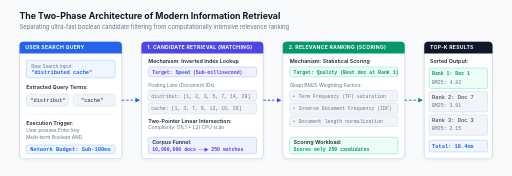
t = 0.00 s
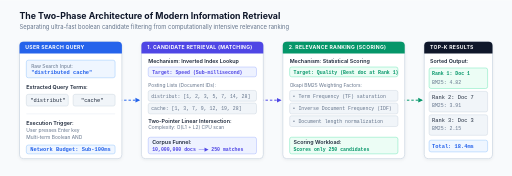
t = 0.30 s
t = 0.60 s: frame unchanged from t = 0.00 s, image omitted
t = 0.90 s: frame unchanged from t = 0.30 s, image omitted

The animated SVG that drew these frames (rendered in a browser with its animation timeline set to each time). Animation: 1 CSS @keyframes rule; one cycle of 1.20 s, repeats indefinitely.

<svg xmlns="http://www.w3.org/2000/svg" viewBox="0 0 1050 360" width="100%" height="100%">
  <defs>
    <style>
      .bg { fill: #F8FAFC; }
      .card { fill: #FFFFFF; stroke: #CBD5E1; stroke-width: 1.5; filter: url(#drop-shadow); rx: 8px; }
      .header-blue { fill: #2563EB; }
      .header-indigo { fill: #4F46E5; }
      .header-emerald { fill: #059669; }
      .header-dark { fill: #0F172A; }
      .header-text { font-family: -apple-system, BlinkMacSystemFont, "Segoe UI", Roboto, sans-serif; font-size: 10.5px; font-weight: 700; fill: #FFFFFF; letter-spacing: 0.5px; }
      .title-main { font-family: -apple-system, BlinkMacSystemFont, "Segoe UI", Roboto, sans-serif; font-size: 18px; font-weight: 700; fill: #0F172A; }
      .title-sub { font-family: -apple-system, BlinkMacSystemFont, "Segoe UI", Roboto, sans-serif; font-size: 12px; fill: #64748B; }
      .code-main { font-family: "JetBrains Mono", Consolas, monospace; font-size: 11px; fill: #1E293B; }
      .code-dim { font-family: "JetBrains Mono", Consolas, monospace; font-size: 10px; fill: #64748B; }
      .code-blue { font-family: "JetBrains Mono", Consolas, monospace; font-size: 11px; font-weight: 700; fill: #2563EB; }
      .code-indigo { font-family: "JetBrains Mono", Consolas, monospace; font-size: 10px; font-weight: 700; fill: #4F46E5; }
      .code-emerald { font-family: "JetBrains Mono", Consolas, monospace; font-size: 10px; font-weight: 700; fill: #059669; }
      .label-bold { font-family: -apple-system, BlinkMacSystemFont, "Segoe UI", Roboto, sans-serif; font-size: 11px; font-weight: 600; fill: #1E293B; }
      .label-muted { font-family: -apple-system, BlinkMacSystemFont, "Segoe UI", Roboto, sans-serif; font-size: 10px; fill: #64748B; }
      .badge-blue { fill: #EFF6FF; stroke: #93C5FD; stroke-width: 1; rx: 4px; }
      .badge-indigo { fill: #EEF2FF; stroke: #A5B4FC; stroke-width: 1; rx: 4px; }
      .badge-emerald { fill: #ECFDF5; stroke: #6EE7B7; stroke-width: 1; rx: 4px; }
      .badge-amber { fill: #FFFBEB; stroke: #FDE68A; stroke-width: 1; rx: 4px; }
      .badge-slate { fill: #F1F5F9; stroke: #CBD5E1; stroke-width: 1; rx: 4px; }
      .rank-pill { fill: #F8FAFC; stroke: #E2E8F0; stroke-width: 1; rx: 4px; }
      .flow-arrow { stroke: #2563EB; stroke-width: 2; fill: none; stroke-dasharray: 5 4; animation: flow 1.2s linear infinite; }
      .flow-arrow-indigo { stroke: #4F46E5; stroke-width: 2; fill: none; stroke-dasharray: 5 4; animation: flow 1.2s linear infinite; }
      .flow-arrow-emerald { stroke: #059669; stroke-width: 2; fill: none; stroke-dasharray: 5 4; animation: flow 1.2s linear infinite; }
      @keyframes flow {
        from { stroke-dashoffset: 18; }
        to { stroke-dashoffset: 0; }
      }
    </style>
    <filter id="drop-shadow" x="-5%" y="-5%" width="110%" height="115%" filterUnits="userSpaceOnUse">
      <feDropShadow dx="0" dy="2" stdDeviation="3" flood-color="#0F172A" flood-opacity="0.06"/>
    </filter>
    <marker id="arrow-blue" viewBox="0 0 10 10" refX="6" refY="5" markerWidth="6" markerHeight="6" orient="auto-start-reverse">
      <path d="M 0 1 L 8 5 L 0 9 z" fill="#2563EB"/>
    </marker>
    <marker id="arrow-indigo" viewBox="0 0 10 10" refX="6" refY="5" markerWidth="6" markerHeight="6" orient="auto-start-reverse">
      <path d="M 0 1 L 8 5 L 0 9 z" fill="#4F46E5"/>
    </marker>
    <marker id="arrow-emerald" viewBox="0 0 10 10" refX="6" refY="5" markerWidth="6" markerHeight="6" orient="auto-start-reverse">
      <path d="M 0 1 L 8 5 L 0 9 z" fill="#059669"/>
    </marker>
  </defs>

  <!-- Background Canvas -->
  <rect width="1050" height="360" class="bg" />

  <!-- Diagram Title Header -->
  <text x="40" y="38" class="title-main">The Two-Phase Architecture of Modern Information Retrieval</text>
  <text x="40" y="58" class="title-sub">Separating ultra-fast boolean candidate filtering from computationally intensive relevance ranking</text>

  <!-- ==================== CARD 1: USER QUERY ==================== -->
  <g transform="translate(40, 85)">
    <rect width="210" height="240" class="card" stroke="#3B82F6" stroke-width="1.8" />
    <path d="M 0 8 Q 0 0 8 0 L 202 0 Q 210 0 210 8 L 210 24 L 0 24 Z" class="header-blue" />
    <text x="12" y="16" class="header-text">USER SEARCH QUERY</text>

    <!-- Query Input Box -->
    <rect x="14" y="38" width="182" height="36" class="badge-blue" />
    <text x="24" y="53" class="label-muted">Raw Search Input:</text>
    <text x="24" y="66" class="code-blue">"distributed cache"</text>

    <!-- Parsed Query Tokens -->
    <text x="14" y="98" class="label-bold">Extracted Query Terms:</text>
    
    <rect x="14" y="108" width="86" height="24" class="badge-slate" />
    <text x="22" y="124" class="code-main">"distribut"</text>

    <rect x="110" y="108" width="86" height="24" class="badge-slate" />
    <text x="126" y="124" class="code-main">"cache"</text>

    <line x1="14" y1="148" x2="196" y2="148" stroke="#E2E8F0" stroke-width="1" />

    <!-- Trigger Context -->
    <text x="14" y="170" class="label-bold">Execution Trigger:</text>
    <text x="14" y="186" class="label-muted">User presses Enter key</text>
    <text x="14" y="200" class="label-muted">Multi-term Boolean AND</text>

    <!-- Latency SLA Badge -->
    <rect x="14" y="212" width="182" height="18" class="badge-blue" />
    <text x="22" y="225" class="code-blue">Network Budget: Sub-100ms</text>
  </g>

  <!-- Flow Connector 1 -> 2 -->
  <path d="M 250 205 L 285 205" class="flow-arrow" marker-end="url(#arrow-blue)" />

  <!-- ==================== CARD 2: CANDIDATE RETRIEVAL ==================== -->
  <g transform="translate(290, 85)">
    <rect width="250" height="240" class="card" stroke="#6366F1" stroke-width="1.8" />
    <path d="M 0 8 Q 0 0 8 0 L 242 0 Q 250 0 250 8 L 250 24 L 0 24 Z" class="header-indigo" />
    <text x="12" y="16" class="header-text">1. CANDIDATE RETRIEVAL (MATCHING)</text>

    <!-- Subtitle Mechanism -->
    <text x="14" y="44" class="label-bold">Mechanism: Inverted Index Lookup</text>
    <rect x="14" y="52" width="222" height="20" class="badge-indigo" />
    <text x="22" y="66" class="code-indigo">Target: Speed (Sub-millisecond)</text>

    <!-- Posting Lists Representation -->
    <text x="14" y="92" class="label-muted">Posting Lists (Document IDs):</text>
    
    <rect x="14" y="100" width="222" height="22" class="badge-slate" />
    <text x="20" y="115" class="code-dim">distribut: [1, 2, 3, 5, 7, 14, 28]</text>

    <rect x="14" y="126" width="222" height="22" class="badge-slate" />
    <text x="20" y="141" class="code-dim">cache:     [1, 3, 7, 9, 12, 19, 28]</text>

    <!-- Two-pointer merge operation -->
    <text x="14" y="166" class="label-bold">Two-Pointer Linear Intersection:</text>
    <text x="14" y="180" class="label-muted">Complexity: O(L1 + L2) CPU scan</text>

    <!-- Filtering Funnel Badge -->
    <rect x="14" y="196" width="222" height="34" class="badge-indigo" />
    <text x="22" y="210" class="label-bold" fill="#312E81">Corpus Funnel:</text>
    <text x="22" y="224" class="code-indigo">10,000,000 docs ──▶ 250 matches</text>
  </g>

  <!-- Flow Connector 2 -> 3 -->
  <path d="M 540 205 L 575 205" class="flow-arrow-indigo" marker-end="url(#arrow-indigo)" />

  <!-- ==================== CARD 3: RELEVANCE RANKING ==================== -->
  <g transform="translate(580, 85)">
    <rect width="250" height="240" class="card" stroke="#10B981" stroke-width="1.8" />
    <path d="M 0 8 Q 0 0 8 0 L 242 0 Q 250 0 250 8 L 250 24 L 0 24 Z" class="header-emerald" />
    <text x="12" y="16" class="header-text">2. RELEVANCE RANKING (SCORING)</text>

    <!-- Subtitle Mechanism -->
    <text x="14" y="44" class="label-bold">Mechanism: Statistical Scoring</text>
    <rect x="14" y="52" width="222" height="20" class="badge-emerald" />
    <text x="22" y="66" class="code-emerald">Target: Quality (Best doc at Rank 1)</text>

    <!-- Scoring Formulas -->
    <text x="14" y="92" class="label-muted">Okapi BM25 Weighting Factors:</text>

    <rect x="14" y="100" width="222" height="22" class="badge-slate" />
    <text x="20" y="115" class="code-dim">• Term Frequency (TF) saturation</text>

    <rect x="14" y="126" width="222" height="22" class="badge-slate" />
    <text x="20" y="141" class="code-dim">• Inverse Document Frequency (IDF)</text>

    <rect x="14" y="152" width="222" height="22" class="badge-slate" />
    <text x="20" y="167" class="code-dim">• Document length normalization</text>

    <!-- Scope Badge -->
    <rect x="14" y="196" width="222" height="34" class="badge-emerald" />
    <text x="22" y="210" class="label-bold" fill="#065F46">Scoring Workload:</text>
    <text x="22" y="224" class="code-emerald">Scores only 250 candidates</text>
  </g>

  <!-- Flow Connector 3 -> 4 -->
  <path d="M 830 205 L 865 205" class="flow-arrow-emerald" marker-end="url(#arrow-emerald)" />

  <!-- ==================== CARD 4: TOP-K SEARCH RESULTS ==================== -->
  <g transform="translate(870, 85)">
    <rect width="140" height="240" class="card" stroke="#0F172A" stroke-width="1.8" />
    <path d="M 0 8 Q 0 0 8 0 L 132 0 Q 140 0 140 8 L 140 24 L 0 24 Z" class="header-dark" />
    <text x="12" y="16" class="header-text">TOP-K RESULTS</text>

    <text x="12" y="44" class="label-bold">Sorted Output:</text>

    <!-- Rank 1 Result -->
    <rect x="10" y="54" width="120" height="42" class="badge-emerald" />
    <text x="16" y="69" class="code-emerald" font-size="11px">Rank 1: Doc 1</text>
    <text x="16" y="86" class="code-dim">BM25: 4.82</text>

    <!-- Rank 2 Result -->
    <rect x="10" y="102" width="120" height="42" class="badge-slate" />
    <text x="16" y="117" class="code-main" font-size="11px">Rank 2: Doc 7</text>
    <text x="16" y="134" class="code-dim">BM25: 3.91</text>

    <!-- Rank 3 Result -->
    <rect x="10" y="150" width="120" height="42" class="badge-slate" />
    <text x="16" y="165" class="code-main" font-size="11px">Rank 3: Doc 3</text>
    <text x="16" y="182" class="code-dim">BM25: 2.15</text>

    <!-- SLA Complete -->
    <rect x="10" y="202" width="120" height="24" class="badge-blue" />
    <text x="16" y="218" class="code-blue" font-size="10px">Total: 18.4ms</text>
  </g>
</svg>
